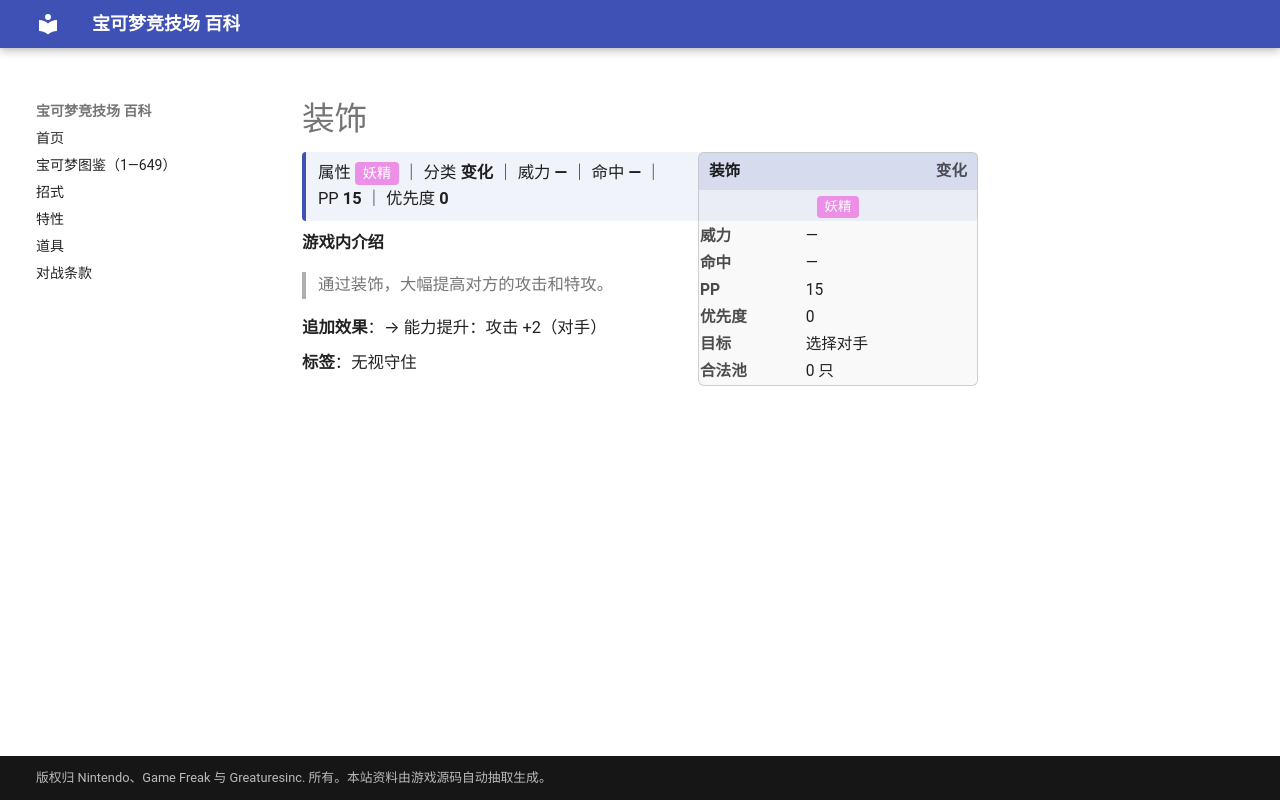

repository: nanmoboys/pkmn-arena-wiki · page: moves/装饰/index.html · generator: mkdocs

# 装饰

<div class="infobox">
<div class="ib-h"><span>装饰</span><span class="ib-no">变化</span></div>
<div class="ib-ty"><span class="tp" style="background:#EC8FE6">妖精</span></div>
<table class="ib-t"><tr><th>威力</th><td>—</td></tr><tr><th>命中</th><td>—</td></tr><tr><th>PP</th><td>15</td></tr><tr><th>优先度</th><td>0</td></tr><tr><th>目标</th><td>选择对手</td></tr><tr><th>合法池</th><td>0 只</td></tr></table></div>
<div class="head-stat">属性 <span class="tp" style="background:#EC8FE6">妖精</span> ｜ 分类 <b>变化</b> ｜ 威力 <b>—</b> ｜ 命中 <b>—</b> ｜ PP <b>15</b> ｜ 优先度 <b>0</b></div>

**游戏内介绍**

> 通过装饰，大幅提高对方的攻击和特攻。

**追加效果**：→ 能力提升：攻击 +2（对手）

**标签**：无视守住
